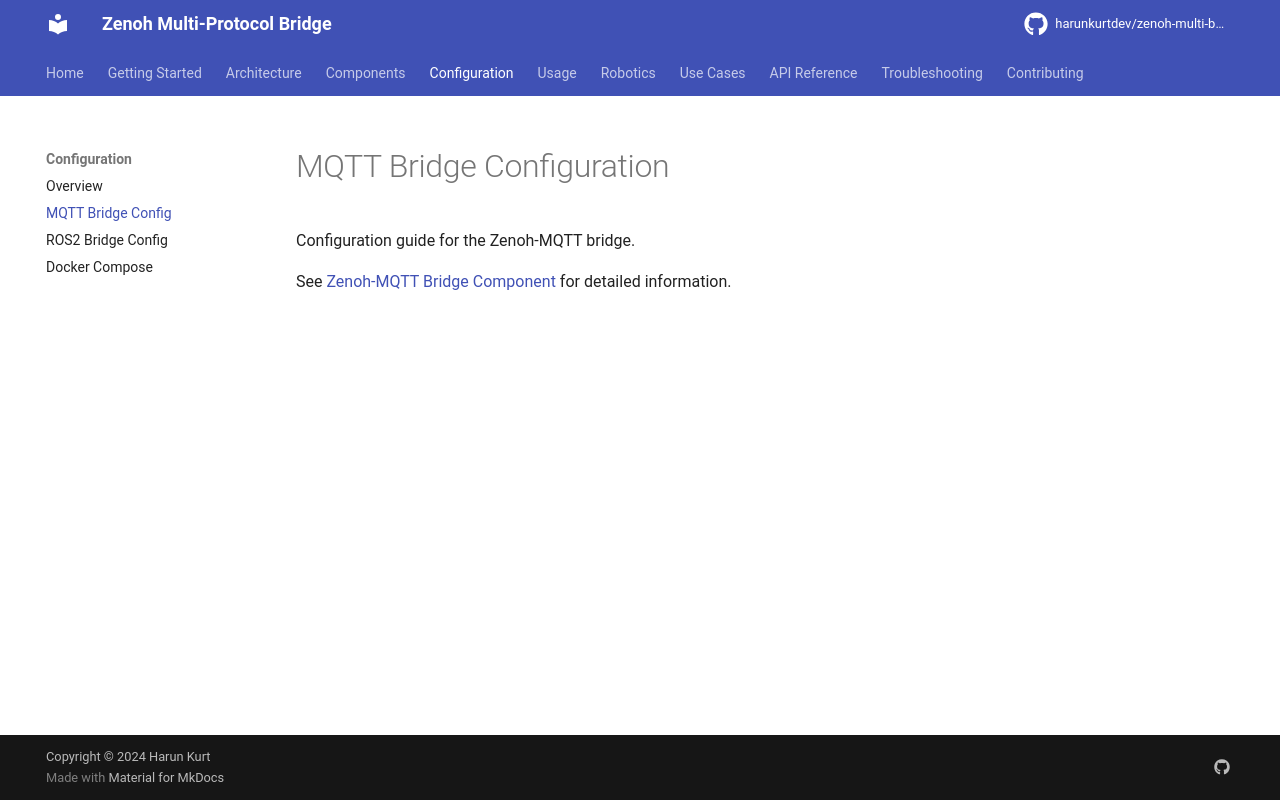

repository: harunkurtdev/zenoh-multi-bridge · page: configuration/mqtt-bridge/index.html · generator: mkdocs

# MQTT Bridge Configuration

Configuration guide for the Zenoh-MQTT bridge.

See [Zenoh-MQTT Bridge Component](../components/zenoh-mqtt-bridge.md) for detailed information.
